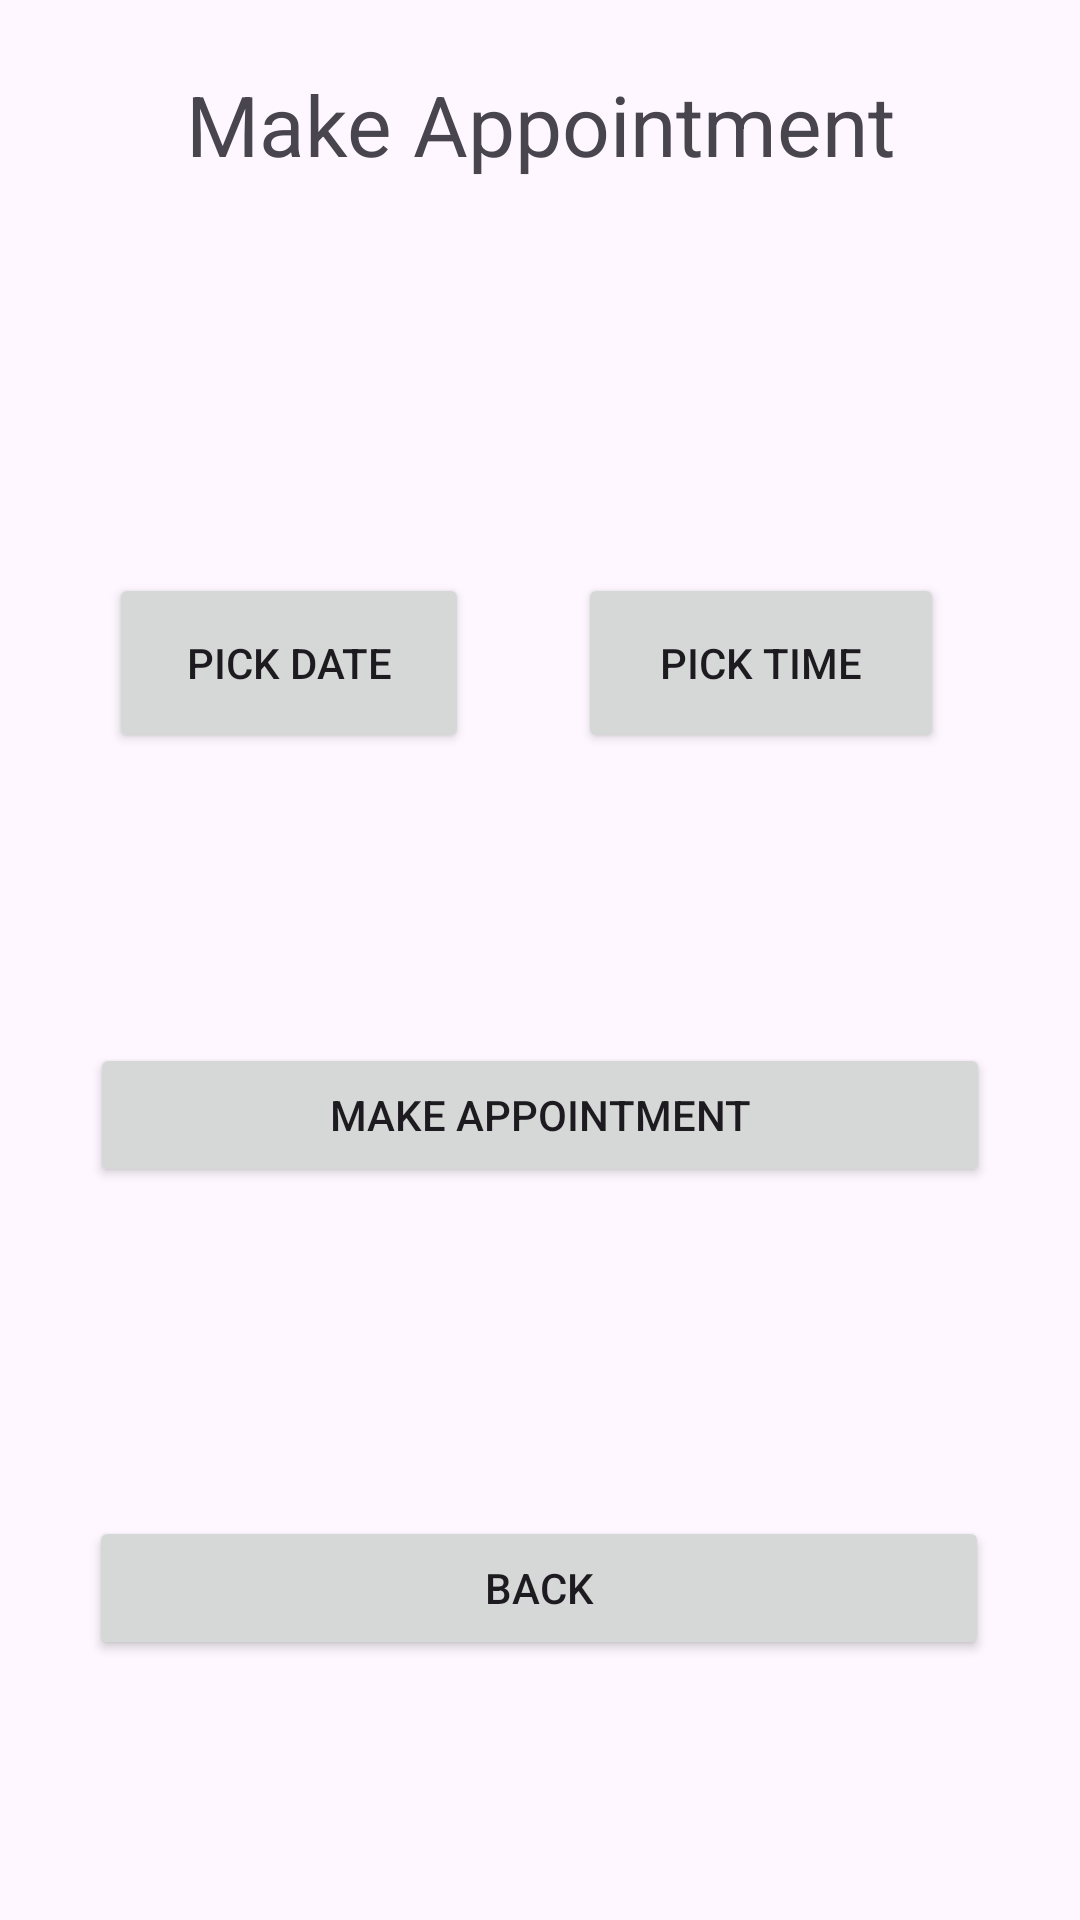

The Android layout XML behind this screen, and the referenced resources:
<!-- AndroidManifest.xml: application theme Theme.DocAppli -->
<!-- res/layout/activity_make_appointment.xml -->
<?xml version="1.0" encoding="utf-8"?>
<androidx.constraintlayout.widget.ConstraintLayout xmlns:android="http://schemas.android.com/apk/res/android"
    xmlns:app="http://schemas.android.com/apk/res-auto"
    xmlns:tools="http://schemas.android.com/tools"
    android:id="@+id/main"
    android:layout_width="match_parent"
    android:layout_height="match_parent"
    tools:context=".MakeAppointmentActivity">

    <TextView
        android:id="@+id/MakeAppointmentTextView"
        android:layout_width="wrap_content"
        android:layout_height="wrap_content"
        android:layout_margin="10dp"
        android:text="Make Appointment"
        android:textAlignment="center"
        android:textSize="28sp"
        app:layout_constraintBottom_toBottomOf="parent"
        app:layout_constraintEnd_toEndOf="parent"
        app:layout_constraintStart_toStartOf="parent"
        app:layout_constraintTop_toTopOf="parent"
        app:layout_constraintVertical_bias="0.022" />

    <TextView
        android:id="@+id/chooseDateTextView"
        android:layout_width="wrap_content"
        android:layout_height="wrap_content"
        android:layout_marginBottom="584dp"
        android:ems="12"
        android:text="Choose date and Time"
        android:textSize="18sp"
        app:layout_constraintBottom_toBottomOf="parent"
        app:layout_constraintEnd_toEndOf="parent"
        app:layout_constraintHorizontal_bias="0.537"
        app:layout_constraintStart_toStartOf="parent"
        app:layout_constraintTop_toBottomOf="@+id/MakeAppointmentTextView"
        app:layout_constraintVertical_bias="1.0" />

    <LinearLayout
        android:id="@+id/datePickerLayout"
        android:layout_width="match_parent"
        android:layout_height="wrap_content"
        android:orientation="horizontal"
        app:layout_constraintBottom_toBottomOf="parent"
        app:layout_constraintTop_toBottomOf="@+id/chooseDateTextView"
        app:layout_constraintVertical_bias="0.049"
        tools:layout_editor_absoluteX="0dp">

    </LinearLayout>

    <LinearLayout
        android:id="@+id/pickedDateLayout"
        android:layout_width="match_parent"
        android:layout_height="wrap_content"
        android:orientation="horizontal"
        app:layout_constraintBottom_toBottomOf="parent"
        app:layout_constraintEnd_toEndOf="parent"
        app:layout_constraintStart_toStartOf="parent"
        app:layout_constraintTop_toBottomOf="@+id/chooseDateTextView"
        app:layout_constraintVertical_bias="0.093">

        <TextView
            android:id="@+id/dateChosenTextView"
            android:layout_width="150dp"
            android:layout_height="20dp"
            android:layout_marginStart="50dp"
            android:ems="10"
            android:textAlignment="viewEnd"
            android:textSize="18sp" />

        <TextView
            android:id="@+id/timeChosenTextView"
            android:layout_width="150dp"
            android:layout_height="20dp"
            android:layout_marginStart="15dp"
            android:ems="10"
            android:textAlignment="viewStart"
            android:textSize="18sp" />

    </LinearLayout>

    <Button
        android:id="@+id/appointmentBookButton"
        android:layout_width="300dp"
        android:layout_height="wrap_content"
        android:layout_marginLeft="40dp"
        android:layout_marginRight="40dp"
        android:layout_marginBottom="236dp"
        android:onClick="makeAppointment"
        android:text="Make Appointment"
        app:layout_constraintBottom_toBottomOf="parent"
        app:layout_constraintEnd_toEndOf="parent"
        app:layout_constraintHorizontal_bias="0.504"
        app:layout_constraintStart_toStartOf="parent"
        app:layout_constraintTop_toBottomOf="@+id/pickedDateLayout"
        app:layout_constraintVertical_bias="0.964" />

    <Button
        android:id="@+id/cancelButton"
        android:layout_width="300dp"
        android:layout_height="wrap_content"
        android:layout_marginTop="10dp"
        android:layout_marginBottom="60dp"
        android:onClick="cancel"
        android:text="Back"
        app:layout_constraintBottom_toBottomOf="parent"
        app:layout_constraintEnd_toEndOf="parent"
        app:layout_constraintHorizontal_bias="0.495"
        app:layout_constraintStart_toStartOf="parent"
        app:layout_constraintTop_toBottomOf="@+id/appointmentBookButton"
        app:layout_constraintVertical_bias="0.788" />

    <Button
        android:id="@+id/datePickerButton"
        android:layout_width="120dp"
        android:layout_height="60dp"
        android:onClick="pickDate"
        android:text="Pick Date"
        app:layout_constraintBottom_toBottomOf="parent"
        app:layout_constraintEnd_toEndOf="parent"
        app:layout_constraintHorizontal_bias="0.151"
        app:layout_constraintStart_toStartOf="parent"
        app:layout_constraintTop_toBottomOf="@+id/pickedDateLayout"
        app:layout_constraintVertical_bias="0.139" />

    <Button
        android:id="@+id/timePickerButton"
        android:layout_width="122dp"
        android:layout_height="60dp"
        android:onClick="pickTime"
        android:text="Pick Time"
        app:layout_constraintBottom_toBottomOf="parent"
        app:layout_constraintEnd_toEndOf="parent"
        app:layout_constraintHorizontal_bias="0.809"
        app:layout_constraintStart_toStartOf="parent"
        app:layout_constraintTop_toBottomOf="@+id/pickedDateLayout"
        app:layout_constraintVertical_bias="0.139" />


</androidx.constraintlayout.widget.ConstraintLayout>
<!-- resources referenced by this layout -->
<resources>
  <style name="Theme.DocAppli" parent="Base.Theme.DocAppli" />
  <style name="Base.Theme.DocAppli" parent="Theme.Material3.DayNight.NoActionBar">
          
          
      </style>
</resources>
